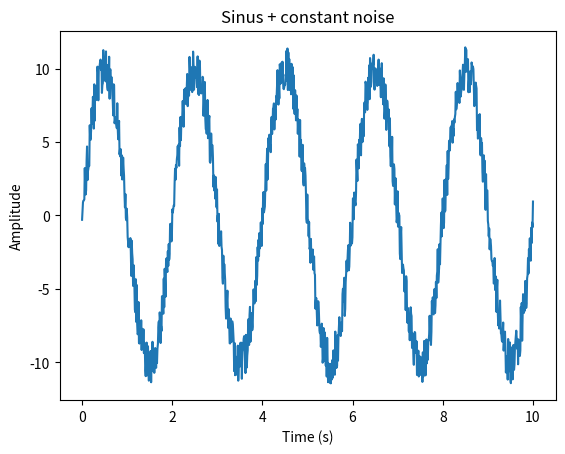

The script that saved this image:
import numpy as np
import matplotlib.pyplot as plt
import math


def get_input():
    time_start = int(input('Podaj czas początkowy:'))
    duration = int(input('Podaj czas trwania sygnału:'))
    time_to_end = time_start + duration
    amplitude = float(input('Podaj amplitude sygnału:'))
    sampling_rate = int(input('Podaj częstotliwość próbkowania:'))

    return time_start, time_to_end, amplitude, sampling_rate


def draw_graph(name, time_start, time_to_end, amplitude, sampling_rate, values_y):

    # Create a time axis for the signal
    t = np.linspace(time_start, time_to_end, sampling_rate)

    plt.plot(t, values_y)
    plt.xlabel('Time (s)')
    plt.ylabel('Amplitude')
    plt.title(name)
    plt.show()


def sinus_signal_values(nr_of_samplings: int, amplitude: int, time_start: int, period_in_samples: int):
    values_y = np.zeros(nr_of_samplings)
    for x in range(0, nr_of_samplings):
        values_y[x] = amplitude * math.sin(2.0 * math.pi * (x - time_start) / period_in_samples)

    return values_y


def sinus_signal():
    time_start, time_to_end, amplitude, sampling_rate = 0, 10, 10, 10
    basic_period = 2
    nr_of_samplings = sampling_rate * (time_to_end - time_start)
    period_in_samples = nr_of_samplings / basic_period

    values_y = sinus_signal_values(nr_of_samplings, amplitude, time_start, period_in_samples)

    draw_graph("Sinus signal", time_start, time_to_end, amplitude, nr_of_samplings, values_y)


def jump():
    time_start, time_to_end, amplitude, sampling_rate = get_input()
    basic_period = float(input('Podaj okres podstawowy sygnału:'))

    nr_of_samplings = sampling_rate * (time_to_end - time_start)
    values_y = np.zeros(nr_of_samplings)
    for x in range(0, nr_of_samplings):
        values_y[x] = amplitude * math.sin(2.0 * math.pi * (x - time_start) / basic_period)

    draw_graph("Constant noise", time_start, time_to_end, amplitude, nr_of_samplings, values_y)


def rectangular_signal_values(nr_of_samplings: int, amplitude: int, time_start: int, time_to_end: int, basic_period: int, fill_value: float, sampling_rate: int):
    values_y = np.zeros(nr_of_samplings)

    for x in range(time_start, time_to_end, basic_period):
        for i in range(int(basic_period * fill_value * sampling_rate)):
            values_y[x * sampling_rate + i] = amplitude
    return values_y


def rectangular_signal(): #6
    # time_start, time_to_end, amplitude, sampling_rate = get_input()
    time_start, time_to_end, amplitude, sampling_rate = 0, 10, 10, 100
    # basic_period = float(input('Podaj okres podstawowy sygnału:'))
    # fill_value = float(input('Podaj współczynnik wypełnienia sygnału:'))
    basic_period = 2
    fill_value = 0.5

    nr_of_samplings = sampling_rate * (time_to_end - time_start)

    values_y = rectangular_signal_values(nr_of_samplings, amplitude, time_start, time_to_end, basic_period, fill_value, sampling_rate)

    draw_graph("Rectangular signal", time_start, time_to_end, amplitude, nr_of_samplings, values_y)


def rectangular_symmetrical_signal(): #7
    time_start, time_to_end, amplitude, sampling_rate = get_input()
    # time_start, time_to_end, amplitude, sampling_rate = 0, 10, 10, 1000
    basic_period = float(input('Podaj okres podstawowy sygnału:'))
    fill_value = float(input('Podaj współczynnik wypełnienia sygnału:'))
    # basic_period = 2
    # fill_value = 0.5

    nr_of_samplings = sampling_rate * (time_to_end - time_start)
    values_y = np.zeros(nr_of_samplings)
    for x in range(nr_of_samplings):
        values_y[x] = -amplitude

    for x in range(time_start, time_to_end, basic_period):
        for i in range(int(basic_period * fill_value * sampling_rate)):
            values_y[x * sampling_rate + i] = amplitude

    # for x in range(time_start * sampling_rate, time_to_end * sampling_rate, basic_period * sampling_rate):
    #     for i in range(int(basic_period * fill_value * sampling_rate)):
    #         values_y[x + i] = amplitude

    draw_graph("Rectangular symmetrical signal", time_start, time_to_end, amplitude, nr_of_samplings, values_y)


def jump_signal(): #9
    time_start, time_to_end, amplitude, sampling_rate = get_input()
    ts = int(input('Podaj czas skoku:'))

    nr_of_samplings = sampling_rate * (time_to_end - time_start)
    values_y = np.zeros(nr_of_samplings)

    for y in range(time_start, time_to_end):
        for x in range(0, sampling_rate):
            t = y * sampling_rate + x
            if time_start < 0:
                if t > ts * sampling_rate:
                    values_y[t - time_start * sampling_rate] = amplitude
                elif t == ts * sampling_rate:
                    values_y[t - time_start * sampling_rate] = amplitude / 2
                else:
                    values_y[t - time_start * sampling_rate] = 0
            if time_start >= 0:
                if t > ts * sampling_rate:
                    values_y[t - time_start * sampling_rate] = amplitude
                elif t == ts * sampling_rate:
                    values_y[t - time_start * sampling_rate] = amplitude / 2
                else:
                    values_y[t - time_start * sampling_rate] = 0

    draw_graph("Jump signal", time_start, time_to_end, amplitude, nr_of_samplings, values_y)


def sinus_half_straight_signal():
    time_start, time_to_end, amplitude, sampling_rate = get_input()
    basic_period = float(input('Podaj okres podstawowy sygnału:'))

    nr_of_samplings = sampling_rate * (time_to_end - time_start)
    values_y = np.zeros(nr_of_samplings)
    for x in range(0, nr_of_samplings):
        values_y[x] = 0.5 * amplitude * ((math.sin(2.0 * math.pi * (x - time_start) / basic_period)) + abs(math.sin(2.0 * math.pi * (x - time_start) / basic_period)))

    draw_graph("Constant noise", time_start, time_to_end, amplitude, nr_of_samplings, values_y)


def sinus_double_half_straight_signal():
    time_start, time_to_end, amplitude, sampling_rate = get_input()
    # nie dziala dla basic_period = 1, 2
    basic_period = float(input('Podaj okres podstawowy sygnału:'))

    nr_of_samplings = sampling_rate * (time_to_end - time_start)
    values_y = np.zeros(nr_of_samplings)
    for x in range(0, nr_of_samplings):
        values_y[x] = amplitude * abs(
                math.sin(2.0 * math.pi * (x - time_start) / basic_period))

    draw_graph("Constant noise", time_start, time_to_end, amplitude, nr_of_samplings, values_y)


def constant_noise_values(amplitude: int, nr_of_samplings: int):
    return np.random.uniform(-amplitude/2, amplitude/2, nr_of_samplings)


def constant_noise():
    time_start, time_to_end, amplitude, sampling_rate = get_input()

    nr_of_samplings = sampling_rate * (time_to_end - time_start)

    # Set the sampling rate and duration of the signal
    values_y = constant_noise_values(amplitude, nr_of_samplings)

    draw_graph("Constant noise", time_start, time_to_end, amplitude, nr_of_samplings, values_y)

def sum_sinus_constant_noise():
    time_start, time_to_end, sampling_rate = 0, 10, 100
    period = 2
    nr_of_samples = sampling_rate * (time_to_end - time_start)
    amplitude_noise = 3
    amplitude_sin = 10
    a = constant_noise_values(amplitude_noise, nr_of_samples)
    b = sinus_signal_values(nr_of_samples, amplitude_sin, time_start, period * sampling_rate)

    values_y = a + b
    draw_graph("Sinus + constant noise", time_start, time_to_end, amplitude_noise + amplitude_sin, nr_of_samples, values_y)

def gaussian_noise():
    time_start, time_to_end, amplitude, sampling_rate = get_input()

    nr_of_samplings = sampling_rate * (time_to_end - time_start)

    # Set the sampling rate and duration of the signal
    values_y = np.random.normal(0, amplitude/2, nr_of_samplings)

    draw_graph("Gaussian noise", time_start, time_to_end, amplitude, nr_of_samplings, values_y)


# sinus_signal()
# gaussian_noise()
# constant_noise()
# sinus_half_straight_signal()
# sinus_double_half_straight_signal()
# rectangular_signal()
# rectangular_symmetrical_signal()
# jump_signal()
#ractangular_sum_sinus()
sum_sinus_constant_noise()